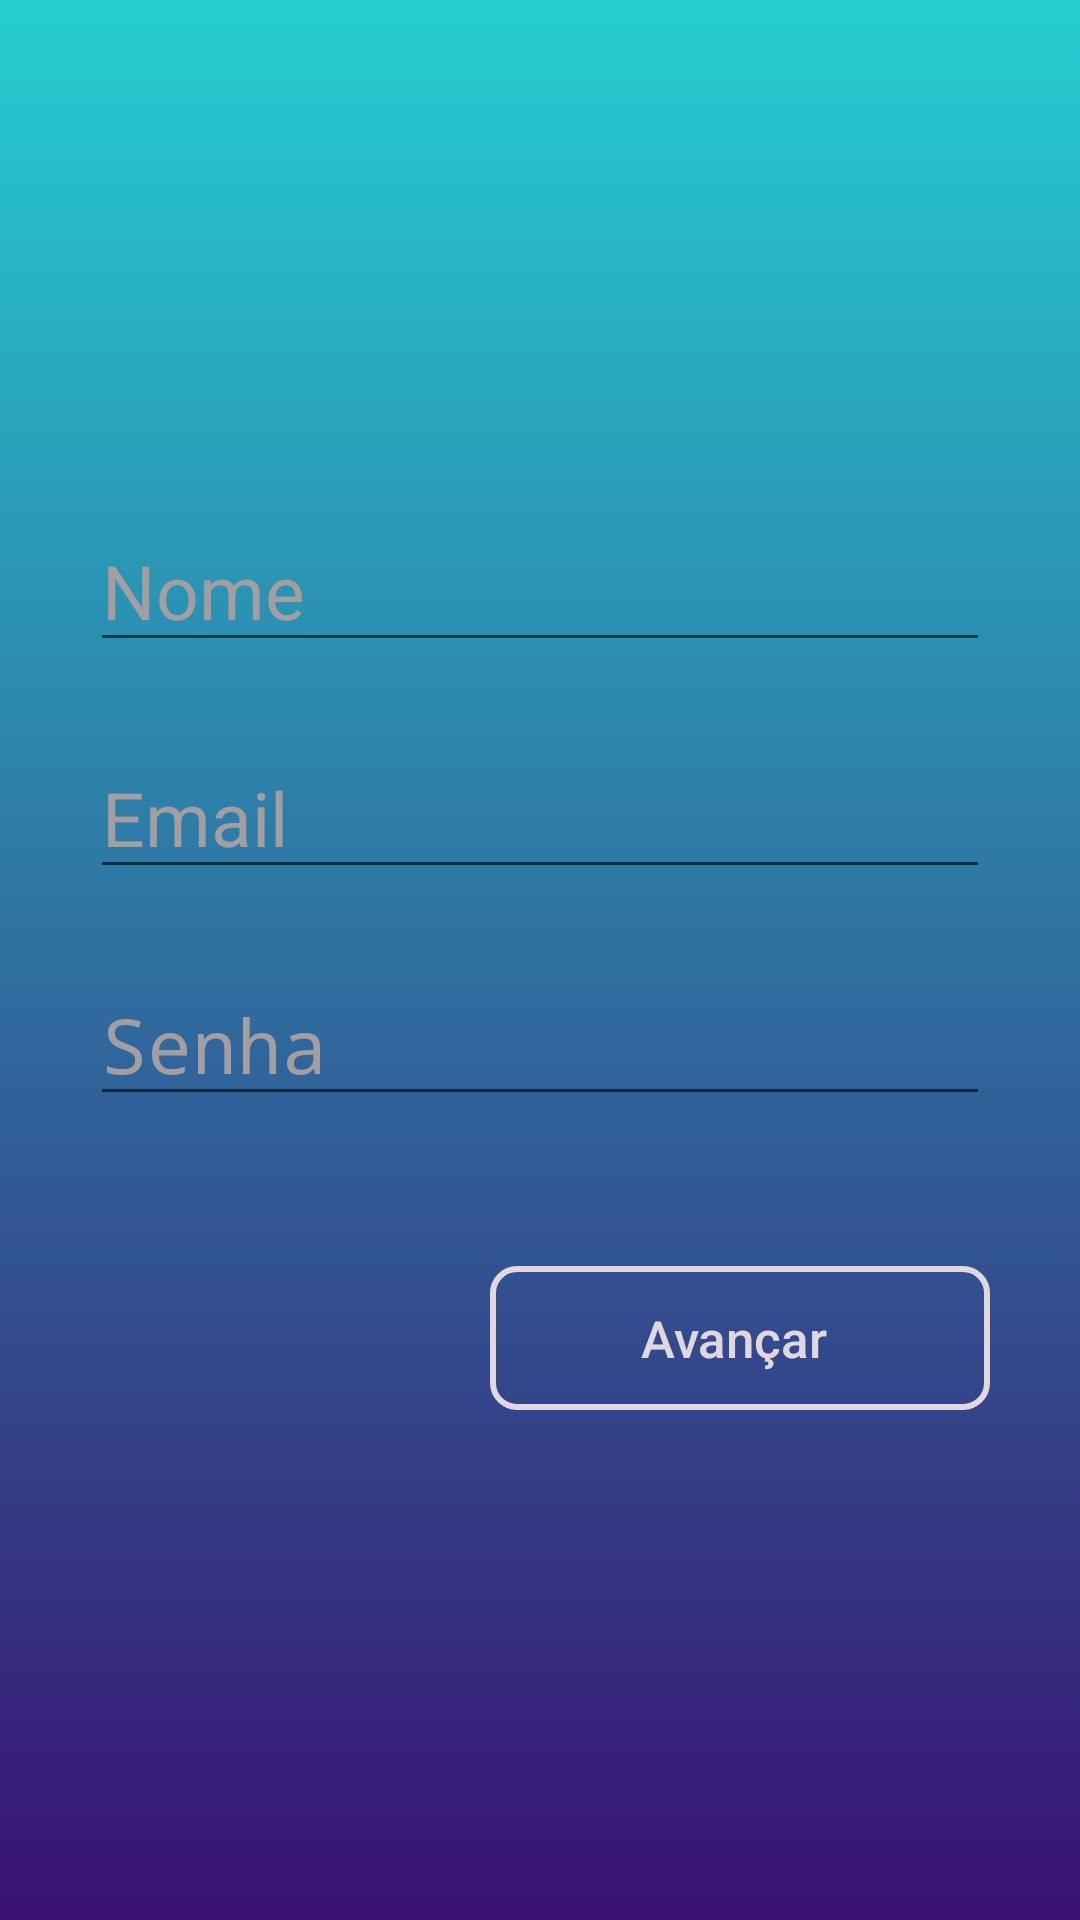

Layout XML and referenced resources for this Android screen:
<!-- AndroidManifest.xml: application theme AppTheme -->
<!-- res/layout/fragment_welcome1.xml -->
<?xml version="1.0" encoding="utf-8"?>
<androidx.constraintlayout.widget.ConstraintLayout xmlns:android="http://schemas.android.com/apk/res/android"
    xmlns:app="http://schemas.android.com/apk/res-auto"
    xmlns:tools="http://schemas.android.com/tools"
    android:layout_width="match_parent"
    android:layout_height="match_parent"
    android:background="@drawable/background_welcome"
    android:id="@+id/welcome1"
    android:padding="30dp" >

    <EditText
        android:layout_width="match_parent"
        android:layout_height="wrap_content"
        android:hint="Nome"
        android:inputType="textPersonName"
        android:textColorHint="@color/gray"
        android:textSize="25dp"
        android:textColor="@color/lightgray"
        android:id="@+id/edtNome"
        app:layout_constraintTop_toTopOf="parent"
        app:layout_constraintBottom_toTopOf="@+id/edtEmail"
        app:layout_constraintVertical_chainStyle="packed"
        />

    <EditText
        android:layout_width="match_parent"
        android:layout_height="wrap_content"
        android:hint="Email"
        android:inputType="textEmailAddress"
        android:textColorHint="@color/gray"
        android:layout_marginTop="25dp"
        android:textSize="25dp"
        android:textColor="@color/lightgray"
        android:id="@+id/edtEmail"
        app:layout_constraintTop_toBottomOf="@id/edtNome"
        app:layout_constraintBottom_toTopOf="@+id/edtSenha"
        />

    <EditText
        android:layout_width="match_parent"
        android:layout_height="wrap_content"
        android:hint="Senha"
        android:textColorHint="@color/gray"
        android:textSize="25dp"
        android:textColor="@color/lightgray"
        android:inputType="textPassword"
        android:layout_marginTop="25dp"
        android:id="@+id/edtSenha"
        app:layout_constraintTop_toBottomOf="@id/edtEmail"
        app:layout_constraintBottom_toTopOf="@id/btAvancar"
        />

    <Button
        android:layout_width="wrap_content"
        android:layout_height="wrap_content"
        android:textColor="@color/lightgray"
        android:layout_marginTop="50dp"
        android:textSize="17dp"
        android:paddingLeft="50dp"
        android:paddingRight="50dp"
        android:textAllCaps="false"
        android:id="@+id/btAvancar"
        android:background="@drawable/button_welcome_avancar"
        android:text="Avançar "
        app:layout_constraintRight_toRightOf="parent"
        app:layout_constraintTop_toBottomOf="@id/edtSenha"
        app:layout_constraintBottom_toBottomOf="parent"/>


</androidx.constraintlayout.widget.ConstraintLayout>
<!-- resources referenced by this layout -->
<resources>
  <color name="gray">#a39ea2</color>
  <color name="lightgray">#E0D8DE</color>
  <!-- drawable background_welcome (drawable) -->
  <?xml version="1.0" encoding="utf-8"?>
  <selector xmlns:android="http://schemas.android.com/apk/res/android">
  
      <item>
          <shape>
              <gradient android:angle="90"
                  android:endColor="@color/superlightblue"
                  android:startColor="@color/purple"
                  android:type="linear" />
          </shape>
      </item>
  
  </selector>
  <!-- drawable button_welcome_avancar (drawable) -->
  <?xml version="1.0" encoding="utf-8"?>
  <shape xmlns:android="http://schemas.android.com/apk/res/android"
      android:shape="rectangle"
      >
  
      <corners
          android:radius="8dp"
          />
  
      <stroke
          android:width="2dp"
          android:color="@color/lightgray"
          />
  </shape>
  <style name="AppTheme" parent="Theme.AppCompat.Light.DarkActionBar">
          
          <item name="colorPrimary">@color/purple</item>
          <item name="colorPrimaryDark">@color/lightpurple</item>
          <item name="colorAccent">@color/superlightblue</item>
      </style>
  <color name="superlightblue">#25CED1</color>
  <color name="purple">#391170</color>
  <color name="lightpurple">#8760bd</color>
</resources>
